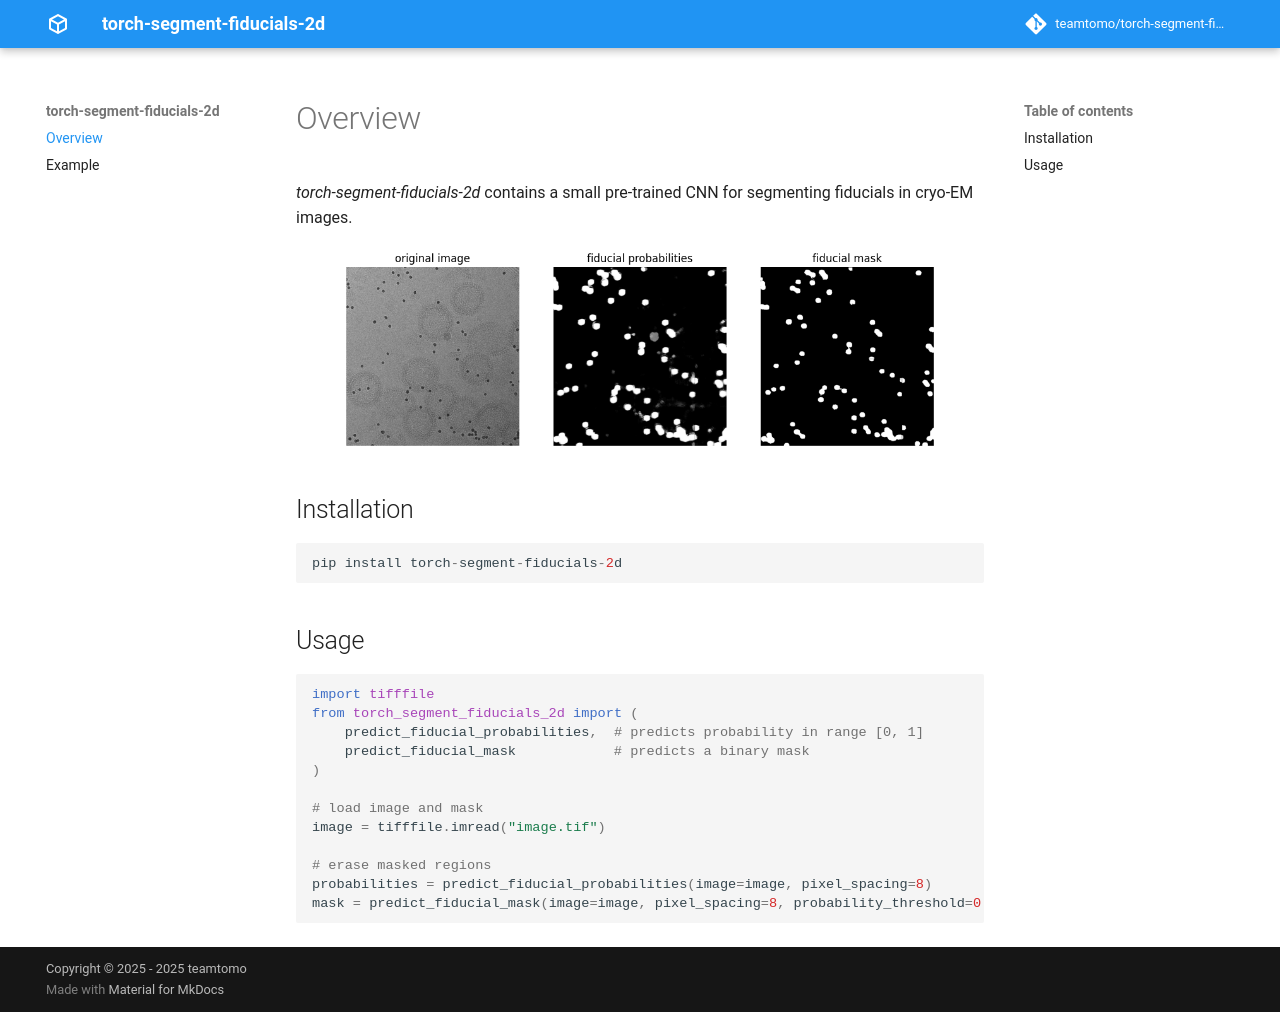

repository: teamtomo/torch-segment-fiducials-2d · page: index.html · generator: mkdocs

# Overview

*torch-segment-fiducials-2d* contains a small pre-trained CNN for segmenting fiducials in cryo-EM images.

<figure markdown="span">
  ![Image title](./assets/torch-segment-fiducials-2d.png){ width="600" }
</figure>

## Installation

```python
pip install torch-segment-fiducials-2d
```

## Usage

```python
import tifffile
from torch_segment_fiducials_2d import (
    predict_fiducial_probabilities,  # predicts probability in range [0, 1]
    predict_fiducial_mask            # predicts a binary mask
)

# load image and mask
image = tifffile.imread("image.tif")

# erase masked regions
probabilities = predict_fiducial_probabilities(image=image, pixel_spacing=8)
mask = predict_fiducial_mask(image=image, pixel_spacing=8, probability_threshold=0.8)
```
